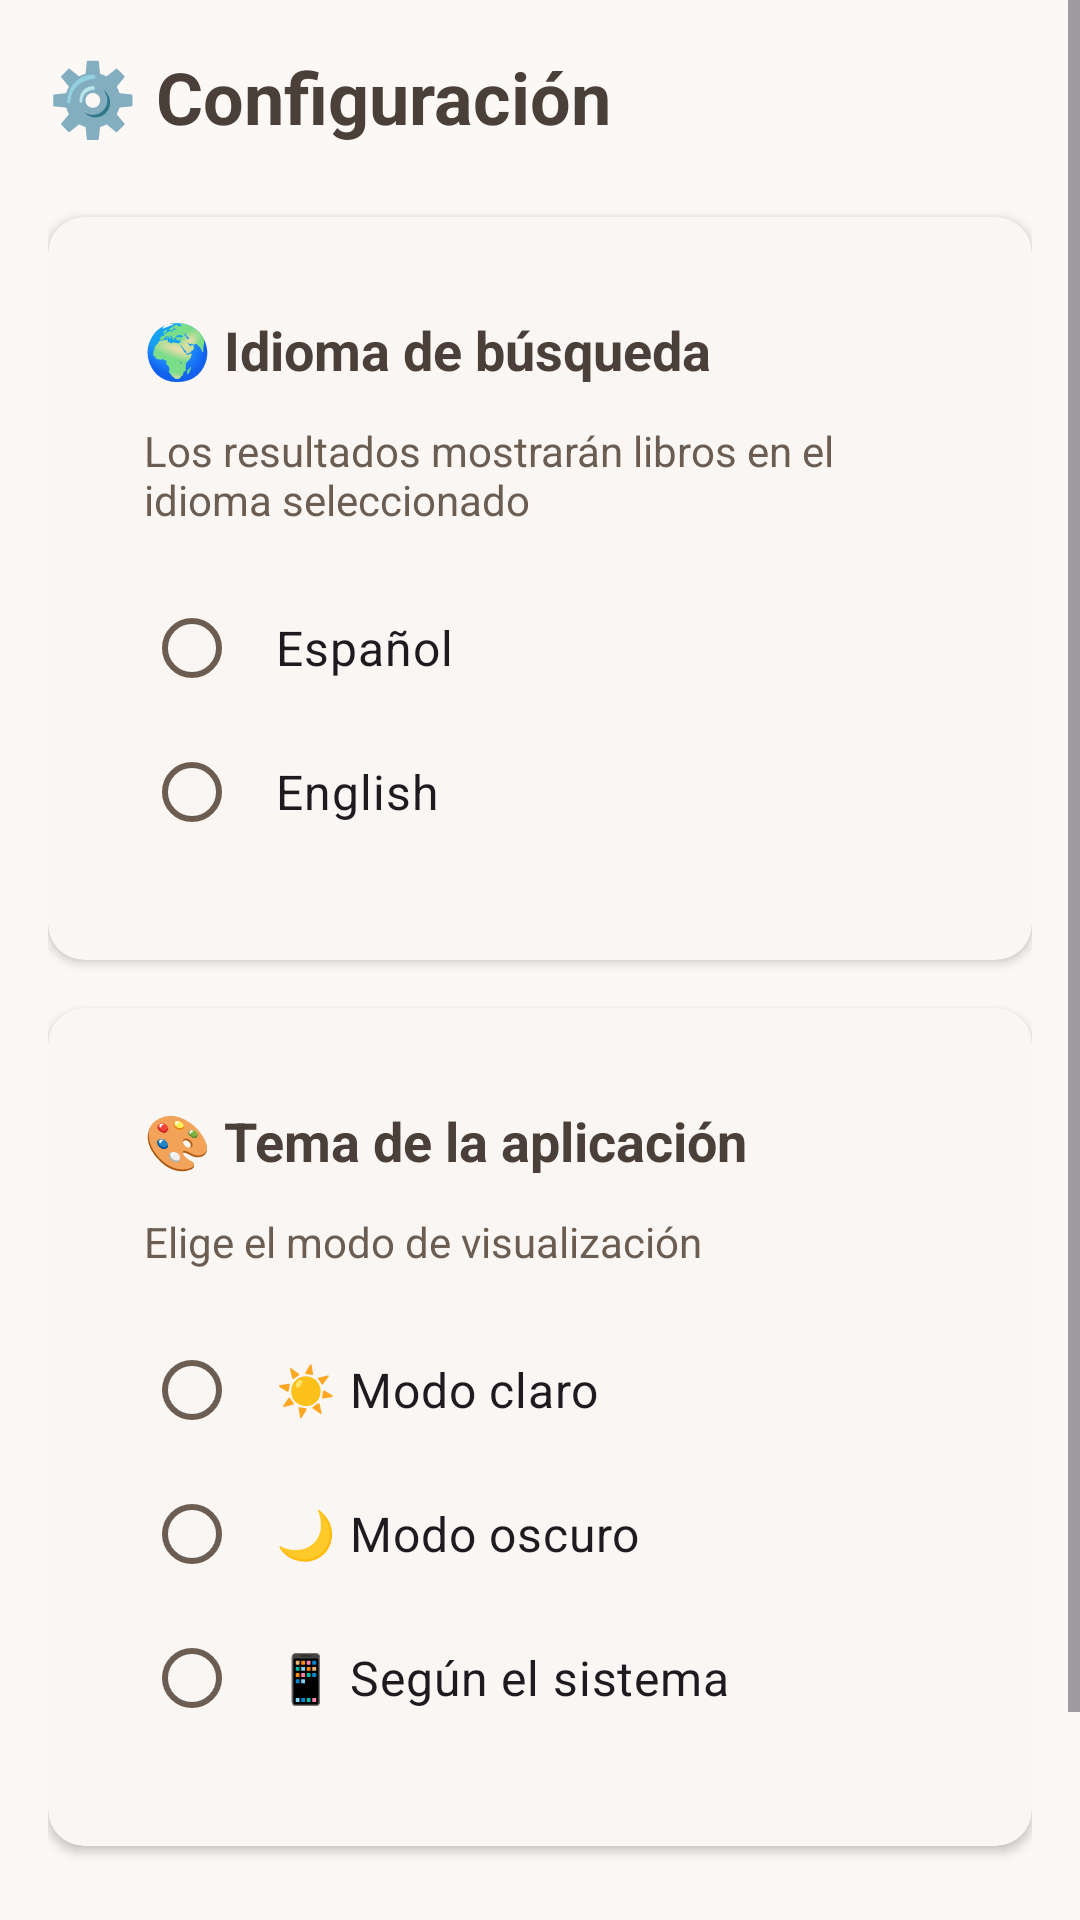

Reconstruct the res/layout file that produces this screen, plus the resources it refers to.
<!-- AndroidManifest.xml: application theme Theme.AppLibros -->
<!-- res/layout/fragment_settings.xml -->
<?xml version="1.0" encoding="utf-8"?>
<ScrollView
    xmlns:android="http://schemas.android.com/apk/res/android"
    xmlns:app="http://schemas.android.com/apk/res-auto"
    android:layout_width="match_parent"
    android:layout_height="match_parent"
    android:background="?attr/colorSurface">

    <LinearLayout
        android:layout_width="match_parent"
        android:layout_height="wrap_content"
        android:orientation="vertical"
        android:padding="16dp">

        
        <TextView
            android:layout_width="wrap_content"
            android:layout_height="wrap_content"
            android:text="⚙️ Configuración"
            android:textSize="24sp"
            android:textStyle="bold"
            android:textColor="?attr/colorOnSurface"
            android:layout_marginBottom="24dp" />

        
        <com.google.android.material.card.MaterialCardView
            android:layout_width="match_parent"
            android:layout_height="wrap_content"
            android:layout_marginBottom="16dp"
            app:cardCornerRadius="12dp"
            app:cardElevation="2dp">

            <LinearLayout
                android:layout_width="match_parent"
                android:layout_height="wrap_content"
                android:orientation="vertical"
                android:padding="16dp">

                <TextView
                    android:layout_width="wrap_content"
                    android:layout_height="wrap_content"
                    android:text="🌍 Idioma de búsqueda"
                    android:textSize="18sp"
                    android:textStyle="bold"
                    android:textColor="?attr/colorOnSurface"
                    android:layout_marginBottom="12dp" />

                <TextView
                    android:layout_width="wrap_content"
                    android:layout_height="wrap_content"
                    android:text="Los resultados mostrarán libros en el idioma seleccionado"
                    android:textSize="14sp"
                    android:textColor="?attr/colorOnSurfaceVariant"
                    android:layout_marginBottom="16dp" />

                <RadioGroup
                    android:id="@+id/rgLanguage"
                    android:layout_width="match_parent"
                    android:layout_height="wrap_content">

                    <RadioButton
                        android:id="@+id/rbSpanish"
                        android:layout_width="match_parent"
                        android:layout_height="wrap_content"
                        android:text="Español"
                        android:textSize="16sp"
                        android:padding="12dp" />

                    <RadioButton
                        android:id="@+id/rbEnglish"
                        android:layout_width="match_parent"
                        android:layout_height="wrap_content"
                        android:text="English"
                        android:textSize="16sp"
                        android:padding="12dp" />

                </RadioGroup>

            </LinearLayout>

        </com.google.android.material.card.MaterialCardView>

        
        <com.google.android.material.card.MaterialCardView
            android:layout_width="match_parent"
            android:layout_height="wrap_content"
            android:layout_marginBottom="24dp"
            app:cardCornerRadius="12dp"
            app:cardElevation="2dp">

            <LinearLayout
                android:layout_width="match_parent"
                android:layout_height="wrap_content"
                android:orientation="vertical"
                android:padding="16dp">

                <TextView
                    android:layout_width="wrap_content"
                    android:layout_height="wrap_content"
                    android:text="🎨 Tema de la aplicación"
                    android:textSize="18sp"
                    android:textStyle="bold"
                    android:textColor="?attr/colorOnSurface"
                    android:layout_marginBottom="12dp" />

                <TextView
                    android:layout_width="wrap_content"
                    android:layout_height="wrap_content"
                    android:text="Elige el modo de visualización"
                    android:textSize="14sp"
                    android:textColor="?attr/colorOnSurfaceVariant"
                    android:layout_marginBottom="16dp" />

                <RadioGroup
                    android:id="@+id/rgTheme"
                    android:layout_width="match_parent"
                    android:layout_height="wrap_content">

                    <RadioButton
                        android:id="@+id/rbLight"
                        android:layout_width="match_parent"
                        android:layout_height="wrap_content"
                        android:text="☀️ Modo claro"
                        android:textSize="16sp"
                        android:padding="12dp" />

                    <RadioButton
                        android:id="@+id/rbDark"
                        android:layout_width="match_parent"
                        android:layout_height="wrap_content"
                        android:text="🌙 Modo oscuro"
                        android:textSize="16sp"
                        android:padding="12dp" />

                    <RadioButton
                        android:id="@+id/rbSystem"
                        android:layout_width="match_parent"
                        android:layout_height="wrap_content"
                        android:text="📱 Según el sistema"
                        android:textSize="16sp"
                        android:padding="12dp" />

                </RadioGroup>

            </LinearLayout>

        </com.google.android.material.card.MaterialCardView>

        
        <com.google.android.material.button.MaterialButton
            android:id="@+id/btnAccept"
            android:layout_width="match_parent"
            android:layout_height="wrap_content"
            android:text="✓ Aceptar"
            android:textSize="16sp"
            android:textStyle="bold"
            android:paddingVertical="16dp"
            app:cornerRadius="12dp"
            app:icon="@android:drawable/ic_menu_save"
            app:iconGravity="textStart" />

    </LinearLayout>

</ScrollView>
<!-- resources referenced by this layout -->
<resources>
  <color name="terracota">#D4A59A</color>
  <color name="white">#FFFFFF</color>
  <color name="arena_pastel">#E8D5C4</color>
  <color name="texto_claro_primario">#4A4039</color>
  <color name="verde_hoja_pastel">#B8C5B0</color>
  <color name="amarillo_miel_suave">#F4E4C1</color>
  <color name="crema_calida">#F9F5F0</color>
  <color name="crema_blanca">#FBF8F5</color>
  <color name="texto_claro_secundario">#6B5D52</color>
  <color name="divider_light">#1F000000</color>
  <color name="error">#E57373</color>
  <color name="overlay_light">#1A000000</color>
  <color name="pattern_overlay_light">#B3FFFDF5</color>
  <style name="CustomChipStyle.Light" parent="Widget.Material3.Chip.Suggestion">
          <item name="chipBackgroundColor">@color/arena_pastel</item>
          <item name="android:textColor">@color/texto_claro_primario</item>
      </style>
  <style name="CustomCardStyle.Light" parent="Widget.Material3.CardView.Elevated">
          <item name="cardBackgroundColor">@color/crema_blanca</item>
          <item name="cardCornerRadius">16dp</item>
          <item name="cardElevation">2dp</item>
          <item name="contentPadding">16dp</item>
      </style>
  <style name="CustomBottomNavigation.Light" parent="Widget.Material3.BottomNavigationView">
          <item name="android:background">@color/crema_blanca</item>
          <item name="itemIconTint">@color/bottom_nav_selector_light</item>
          <item name="itemTextColor">@color/bottom_nav_selector_light</item>
          <item name="elevation">6dp</item>
          <item name="labelVisibilityMode">labeled</item>
      </style>
  <style name="CustomToolbar.Light" parent="Widget.Material3.Toolbar">
          <item name="android:background">@color/crema_calida</item>
          <item name="titleTextColor">@color/texto_claro_primario</item>
          <item name="android:elevation">2dp</item>
      </style>
</resources>
